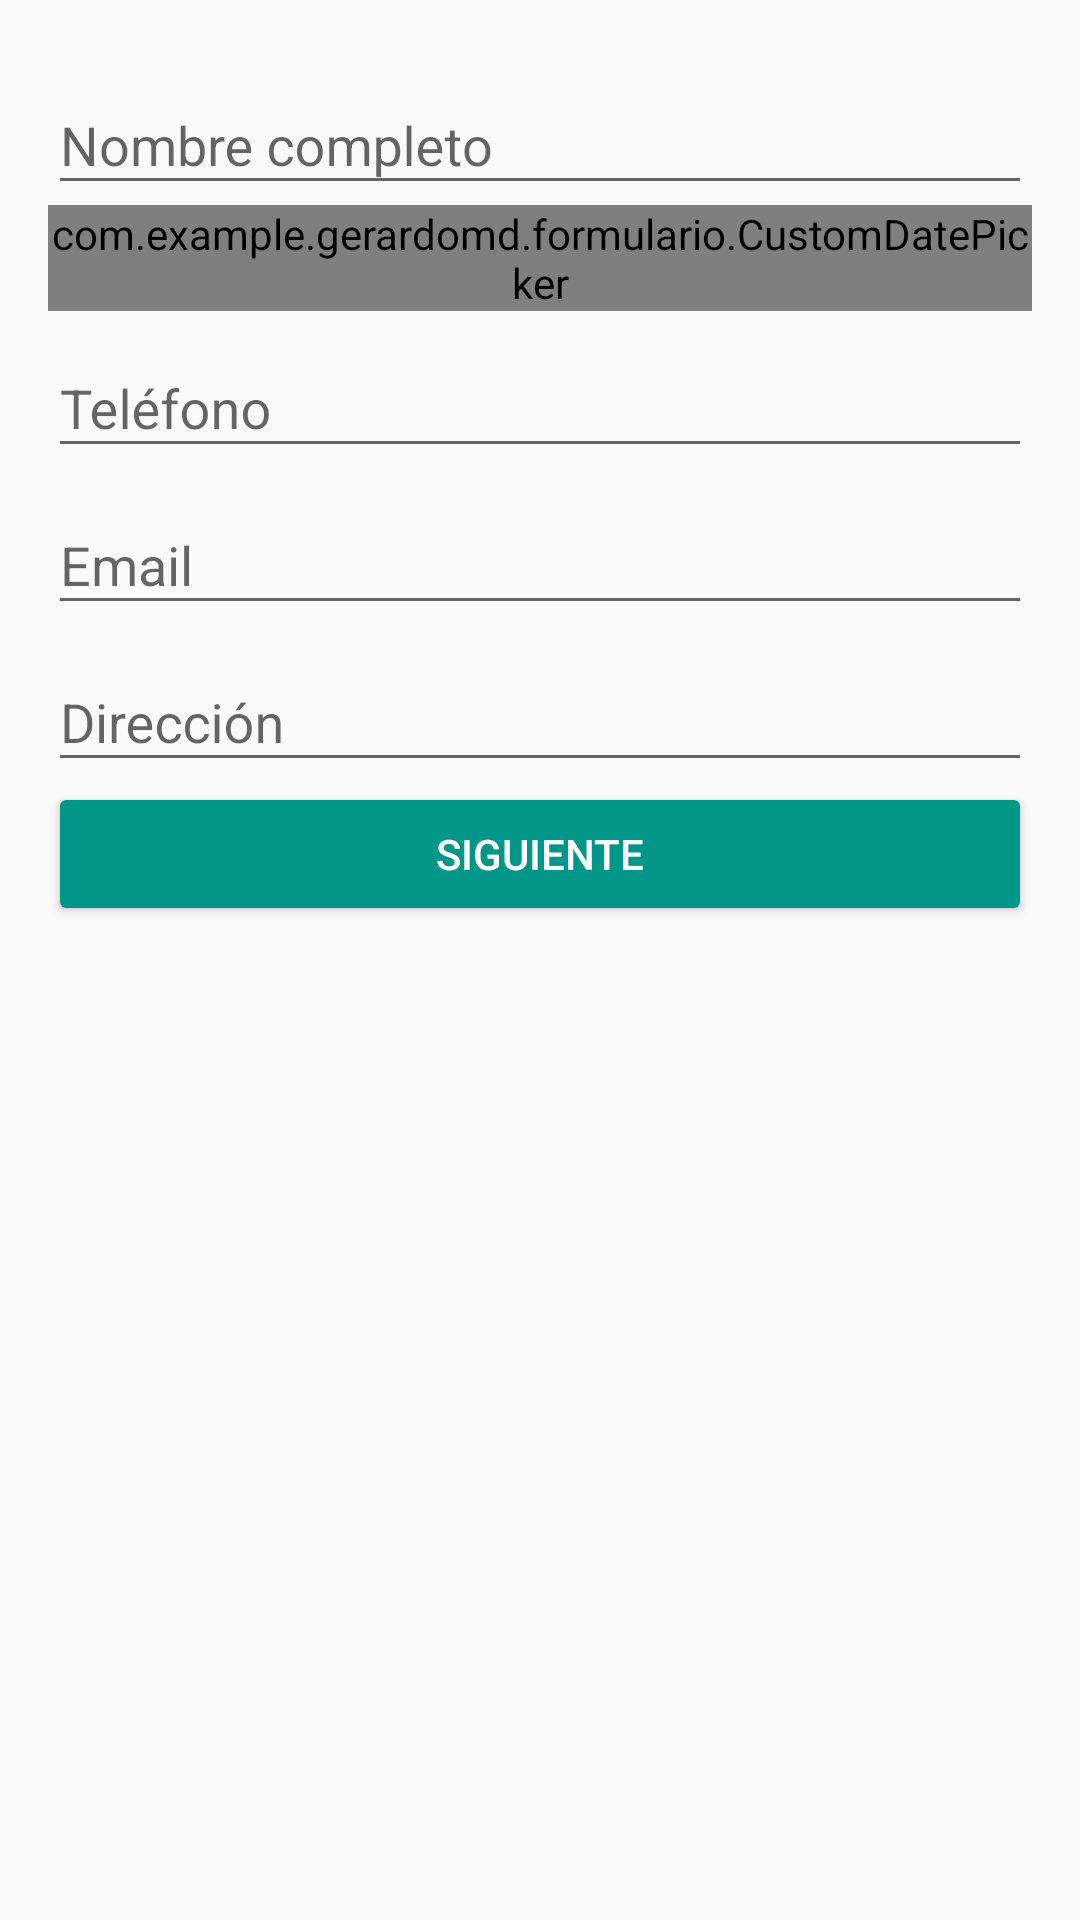

Android layout source for this screen:
<!-- AndroidManifest.xml: application theme AppTheme -->
<!-- res/layout/activity_main.xml -->
<?xml version="1.0" encoding="utf-8"?>
<LinearLayout xmlns:android="http://schemas.android.com/apk/res/android"
    xmlns:app="http://schemas.android.com/apk/res-auto"
    xmlns:tools="http://schemas.android.com/tools"
    android:id="@+id/activity_main"
    android:layout_width="match_parent"
    android:layout_height="match_parent"
    android:paddingTop="16sp"
    android:paddingLeft="16sp"
    android:paddingBottom="16sp"
    android:paddingRight="16sp"
    android:orientation="vertical"
    tools:context="com.example.gerardomd.formulario.MainActivity">

    <ScrollView
        android:layout_width="match_parent"
        android:layout_height="match_parent"
        >

        <LinearLayout
            android:layout_width="match_parent"
            android:layout_height="wrap_content"
            android:orientation="vertical">


            <android.support.design.widget.TextInputLayout
                android:id="@+id/nombre"
                android:layout_width="match_parent"
                android:layout_height="wrap_content">

                <EditText

                    android:id="@+id/nombre2"
                    android:layout_width="match_parent"
                    android:layout_height="wrap_content"
                    android:hint="@string/nombre"
                    android:inputType="text"
                    />

            </android.support.design.widget.TextInputLayout>

            <com.example.gerardomd.formulario.CustomDatePicker
                android:id="@+id/fecha"
                android:layout_width="match_parent"
                android:layout_height="wrap_content"></com.example.gerardomd.formulario.CustomDatePicker>



            <android.support.design.widget.TextInputLayout
                android:id="@+id/telefono"
                android:layout_width="match_parent"
                android:layout_height="wrap_content">

                <EditText
                    android:id="@+id/telefono2"
                    android:layout_width="match_parent"
                    android:layout_height="wrap_content"
                    android:hint="@string/telefono"
                    android:inputType="text"
                    />

            </android.support.design.widget.TextInputLayout>

            <android.support.design.widget.TextInputLayout
                android:id="@+id/email"
                android:layout_width="match_parent"
                android:layout_height="wrap_content">

                <EditText
                    android:id="@+id/email2"
                    android:layout_width="match_parent"
                    android:layout_height="wrap_content"
                    android:hint="@string/email"
                    android:inputType="text"
                    />

            </android.support.design.widget.TextInputLayout>


            <android.support.design.widget.TextInputLayout
                android:id="@+id/direccion"
                android:layout_width="match_parent"
                android:layout_height="wrap_content">

                <EditText
                    android:id="@+id/direccion2"
                    android:layout_width="match_parent"
                    android:layout_height="wrap_content"
                    android:hint="@string/direccion"
                    android:inputType="text"
                    />

            </android.support.design.widget.TextInputLayout>


            <Button
                android:id="@+id/siguiente"
                android:theme="@style/MiBoton"
                android:layout_width="match_parent"
                android:layout_height="wrap_content"
                android:text="@string/siguiente"
                />


        </LinearLayout>
    </ScrollView>

</LinearLayout>
<!-- resources referenced by this layout -->
<resources>
  <string name="direccion">Dirección</string>
  <string name="email">Email</string>
  <string name="nombre">Nombre completo</string>
  <string name="siguiente">Siguiente</string>
  <string name="telefono">Teléfono</string>
  <style name="MiBoton" parent="Theme.AppCompat.Light">
          <item name="colorButtonNormal">@color/colorAccent</item>
          <item name="colorControlHighlight">@color/colorblanco</item>
          <item name="android:textColor">@color/colorblanco</item>
  
  
      </style>
  <style name="AppTheme" parent="Theme.AppCompat.Light.DarkActionBar">
          
          <item name="colorPrimary">@color/colorPrimary</item>
          <item name="colorPrimaryDark">@color/colorPrimaryDark</item>
          <item name="colorAccent">@color/colorAccent</item>
      </style>
  <color name="colorAccent">#009688</color>
  <color name="colorblanco">#FFFFFF</color>
  <color name="colorPrimary">#00BCD4</color>
  <color name="colorPrimaryDark">#0097A7</color>
</resources>
